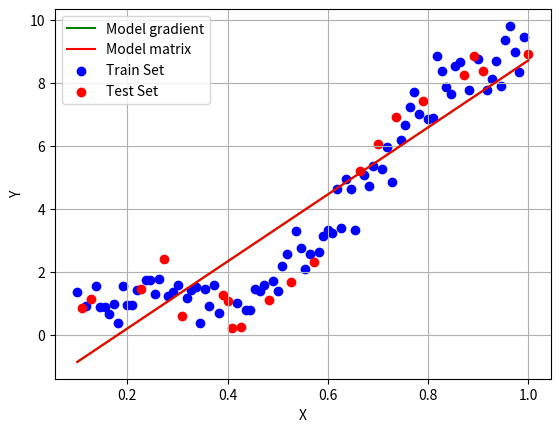

The matplotlib source for this figure:
# Load necessary libraries

import matplotlib.pyplot as plt
import numpy as np

# Generate our data

data_x = np.linspace(1.0, 10.0, 100)[:, np.newaxis]
data_y = np.sin(data_x) + 0.1 * np.power(data_x, 2) + 0.5 * np.random.randn(100, 1)
data_x /= np.max(data_x)

# Add intercept data and normalize

data_x = np.hstack((np.ones_like(data_x), data_x))

# Shuffle data and produce train and test sets

order = np.random.permutation(len(data_x))
portion = 20
test_x = data_x[order[:portion]]
test_y = data_y[order[:portion]]
train_x = data_x[order[portion:]]
train_y = data_y[order[portion:]]


# Create gradient function

def get_gradient(w, x, y):
    y_estimate = x.dot(w).flatten()
    error = (y.flatten() - y_estimate)
    mse = (1.0 / len(x)) * np.sum(np.power(error, 2))
    gradient = -(1.0 / len(x)) * error.dot(x)
    return gradient, mse


# Perform gradient descent to learn model

w = np.random.randn(2)
alpha = 0.5
tolerance = 1e-5

# Perform Gradient Descent

iterations = 1
while True:
    gradient, error = get_gradient(w, train_x, train_y)
    new_w = w - alpha * gradient

    # Stopping Condition
    if np.sum(abs(new_w - w)) < tolerance:
        print("Converged.")
        break

    # Print error every 50 iterations
    if iterations % 100 == 0:
        print("Iteration: %d - Error: %.4f" % (iterations, error))

    iterations += 1
    w = new_w

print("w =", w)
print("Test Cost =", get_gradient(w, test_x, test_y)[1])

# Solve for projection matrix

p_mat = np.linalg.inv(train_x.T.dot(train_x)).dot(train_x.T).dot(train_y)
print(p_mat)

# Plot the model obtained

plt.plot(data_x[:, 1], data_x.dot(w), c='g', label='Model gradient')
plt.plot(data_x[:, 1], data_x.dot(p_mat), c='r', label='Model matrix')
plt.scatter(train_x[:, 1], train_y, c='b', label='Train Set')
plt.scatter(test_x[:, 1], test_y, c='r', label='Test Set')
plt.grid()
plt.legend(loc='best')
plt.xlabel('X')
plt.ylabel('Y')
plt.show()
